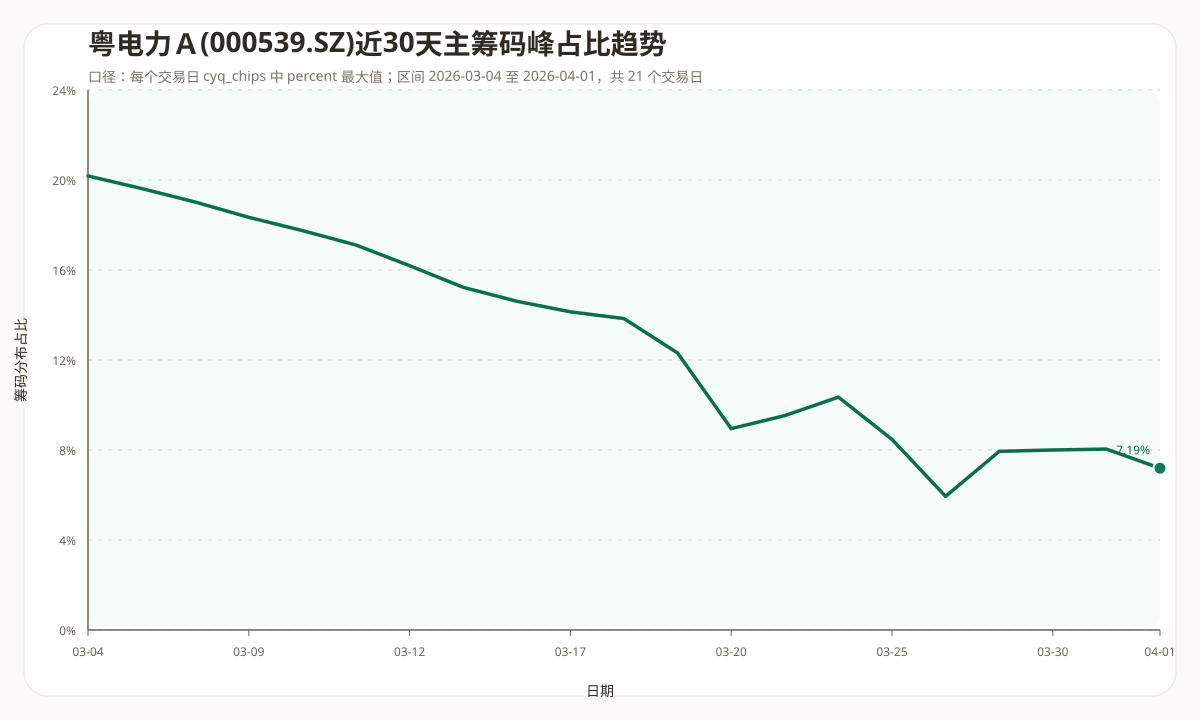

The data file committed next to this chart (first rows):
date, peak_price, peak_percent, chip_total_percent, date_str
2026-03-04, 4.8, 20.18, 100, 2026-03-04
2026-03-05, 4.8, 19.62, 100, 2026-03-05
2026-03-06, 4.8, 19.02, 100, 2026-03-06
2026-03-09, 4.8, 18.34, 100, 2026-03-09
2026-03-10, 4.8, 17.75, 100, 2026-03-10
2026-03-11, 4.8, 17.11, 100, 2026-03-11
2026-03-12, 4.8, 16.19, 100, 2026-03-12
2026-03-13, 4.8, 15.23, 100, 2026-03-13
2026-03-16, 4.8, 14.61, 100, 2026-03-16
2026-03-17, 4.8, 14.14, 100, 2026-03-17
2026-03-18, 4.8, 13.84, 100, 2026-03-18
2026-03-19, 4.8, 12.31, 100, 2026-03-19
2026-03-20, 4.8, 8.95, 99.96, 2026-03-20
2026-03-23, 6.2, 9.53, 100, 2026-03-23
2026-03-24, 6.2, 10.35, 100, 2026-03-24
2026-03-25, 6.2, 8.47, 100.0, 2026-03-25
2026-03-26, 6.2, 5.94, 100, 2026-03-26
2026-03-27, 7.1, 7.94, 100, 2026-03-27
2026-03-30, 6.3, 8.0, 100.1, 2026-03-30
2026-03-31, 6.3, 8.04, 100, 2026-03-31
2026-04-01, 6.3, 7.19, 100, 2026-04-01
